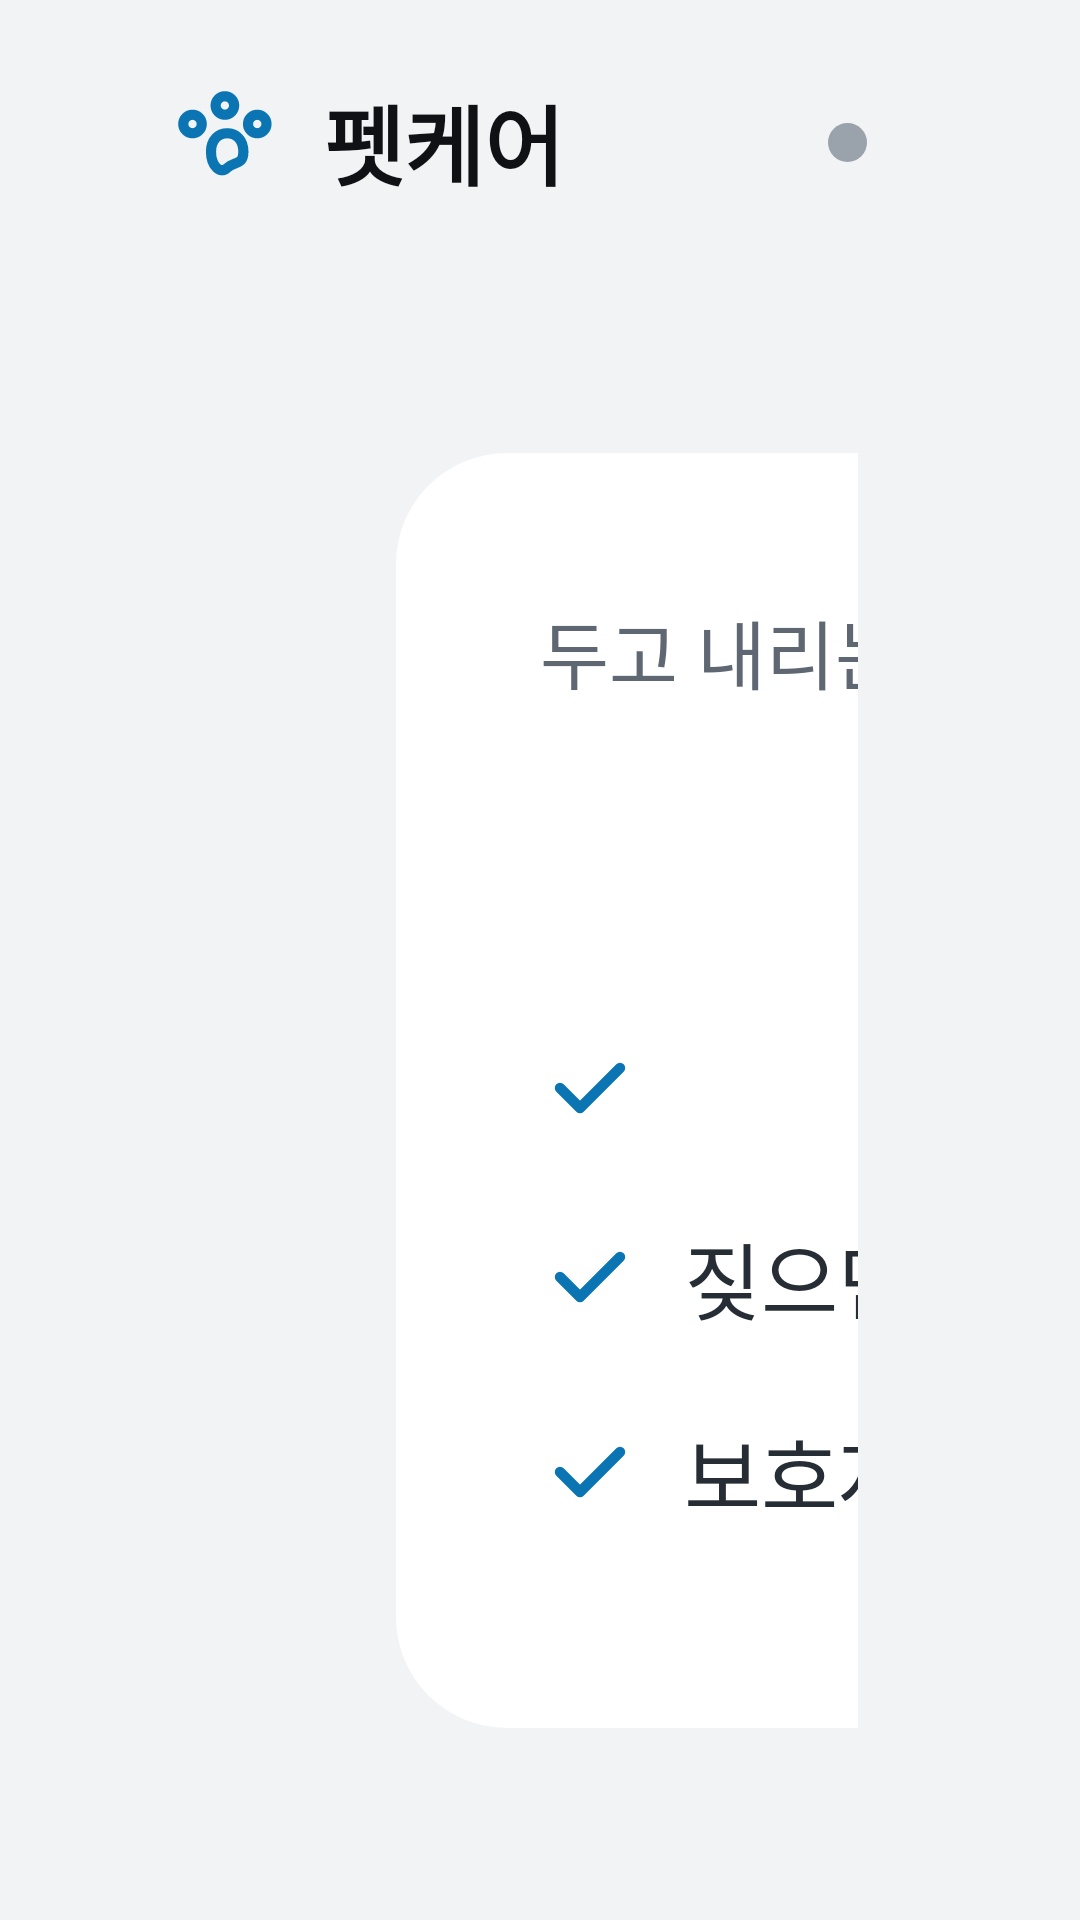

The Android layout XML behind this screen, and the referenced resources:
<!-- AndroidManifest.xml: application theme Theme.AppCompat.Light.NoActionBar -->
<!-- res/layout/screen_start.xml -->
<?xml version="1.0" encoding="utf-8"?>
<LinearLayout xmlns:android="http://schemas.android.com/apk/res/android"
    xmlns:app="http://schemas.android.com/apk/res-auto"
    android:layout_width="match_parent"
    android:layout_height="match_parent"
    android:background="@color/bg"
    android:orientation="vertical">

    <include layout="@layout/part_bar" />

    <LinearLayout
        android:layout_width="match_parent"
        android:layout_height="0dp"
        android:layout_weight="1"
        android:orientation="horizontal"
        android:paddingHorizontal="74dp"
        android:paddingTop="56dp"
        android:paddingBottom="64dp">

        <LinearLayout
            android:layout_width="0dp"
            android:layout_height="match_parent"
            android:layout_weight="1"
            android:gravity="center_vertical"
            android:orientation="vertical">

            <TextView
                android:id="@+id/eyebrow"
                android:layout_width="wrap_content"
                android:layout_height="wrap_content"
                android:text="목적지에 도착했어요"
                android:textColor="@color/primary"
                android:textSize="29sp"
                android:textStyle="bold"
                android:visibility="gone" />

            <TextView
                android:layout_width="wrap_content"
                android:layout_height="wrap_content"
                android:layout_marginTop="13dp"
                android:text="차에 두고 내리는 아이가 있나요?"
                android:textColor="@color/ink"
                android:textSize="50sp"
                android:textStyle="bold" />

            <LinearLayout
                android:id="@+id/dogRow"
                android:layout_width="match_parent"
                android:layout_height="449dp"
                android:layout_marginTop="48dp"
                android:orientation="horizontal" />
        </LinearLayout>

        <LinearLayout
            android:layout_width="600dp"
            android:layout_height="match_parent"
            android:layout_marginStart="58dp"
            android:background="@drawable/bg_card"
            android:orientation="vertical"
            android:paddingHorizontal="48dp"
            android:paddingTop="48dp"
            android:paddingBottom="40dp">

            <TextView
                android:layout_width="wrap_content"
                android:layout_height="wrap_content"
                android:text="두고 내리는 아이"
                android:textColor="@color/muted"
                android:textSize="25sp" />

            <TextView
                android:id="@+id/who"
                android:layout_width="wrap_content"
                android:layout_height="wrap_content"
                android:layout_marginTop="8dp"
                android:textColor="@color/ink"
                android:textSize="50sp"
                android:textStyle="bold" />

            <TextView
                android:id="@+id/check1"
                style="@style/Check"
                android:layout_marginTop="34dp" />

            <TextView
                style="@style/Check"
                android:text="짖으면 조명·음악·목소리로 달래요" />

            <TextView
                style="@style/Check"
                android:text="보호자 폰으로 바로 알려요" />

            
            <View
                android:layout_width="match_parent"
                android:layout_height="2dp"
                android:layout_marginTop="40dp"
                android:background="@color/line" />

            <LinearLayout
                android:id="@+id/musicRow"
                android:layout_width="match_parent"
                android:layout_height="wrap_content"
                android:layout_marginTop="32dp"
                android:gravity="center_vertical"
                android:orientation="horizontal">

                <LinearLayout
                    android:layout_width="0dp"
                    android:layout_height="wrap_content"
                    android:layout_weight="1"
                    android:orientation="vertical">

                    <TextView
                        android:layout_width="wrap_content"
                        android:layout_height="wrap_content"
                        android:text="기다리는 동안 음악 틀기"
                        android:textColor="@color/ink"
                        android:textSize="30sp"
                        android:textStyle="bold" />

                    <TextView
                        android:layout_width="wrap_content"
                        android:layout_height="wrap_content"
                        android:layout_marginTop="6dp"
                        android:text="차분한 음악을 작게 계속 틀어 둬요"
                        android:textColor="@color/muted"
                        android:textSize="24sp" />
                </LinearLayout>

                <androidx.appcompat.widget.SwitchCompat
                    android:id="@+id/musicSwitch"
                    app:thumbTint="@color/sw_thumb"
                    app:trackTint="@color/sw_track"
                    android:layout_width="wrap_content"
                    android:layout_height="wrap_content"
                    android:scaleX="1.6"
                    android:scaleY="1.6"
                    android:layout_marginEnd="16dp" />
            </LinearLayout>

            <LinearLayout
                android:id="@+id/trackRow"
                android:layout_width="match_parent"
                android:layout_height="wrap_content"
                android:layout_marginTop="24dp"
                android:orientation="horizontal">

                <TextView
                    android:id="@+id/track1"
                    android:layout_width="0dp"
                    android:layout_height="wrap_content"
                    android:layout_weight="1"
                    android:gravity="center"
                    android:paddingVertical="18dp"
                    android:text="안정 음악 1"
                    android:textSize="26sp"
                    android:textStyle="bold" />

                <TextView
                    android:id="@+id/track2"
                    android:layout_width="0dp"
                    android:layout_height="wrap_content"
                    android:layout_marginStart="16dp"
                    android:layout_weight="1"
                    android:gravity="center"
                    android:paddingVertical="18dp"
                    android:text="안정 음악 2"
                    android:textSize="26sp"
                    android:textStyle="bold" />
            </LinearLayout>

            <Space
                android:layout_width="0dp"
                android:layout_height="0dp"
                android:layout_weight="1" />

            <TextView
                android:id="@+id/btnStart"
                android:layout_width="match_parent"
                android:layout_height="121dp"
                android:background="@drawable/bg_btn_start"
                android:gravity="center"
                android:text="펫케어 시작"
                android:textColor="#FFFFFF"
                android:textSize="45sp"
                android:textStyle="bold" />

            <TextView
                android:id="@+id/btnNo"
                android:layout_width="match_parent"
                android:layout_height="wrap_content"
                android:layout_marginTop="21dp"
                android:gravity="center"
                android:padding="5dp"
                android:text="아니요, 함께 내려요"
                android:textColor="@color/muted"
                android:textSize="28sp"
                android:textStyle="bold" />
        </LinearLayout>
    </LinearLayout>
</LinearLayout>
<!-- res/layout/part_bar.xml (included above) -->
<?xml version="1.0" encoding="utf-8"?>
<LinearLayout xmlns:android="http://schemas.android.com/apk/res/android"
    android:layout_width="match_parent"
    android:layout_height="95dp"
    android:gravity="center_vertical"
    android:orientation="horizontal"
    android:paddingHorizontal="58dp">

    <ImageView
        android:layout_width="37dp"
        android:layout_height="37dp"
        android:contentDescription="@null"
        android:src="@drawable/ic_paw"
        android:tint="@color/primary" />

    <TextView
        android:layout_width="wrap_content"
        android:layout_height="wrap_content"
        android:layout_marginStart="13dp"
        android:text="펫케어"
        android:textColor="@color/ink"
        android:textSize="29sp"
        android:textStyle="bold" />

    <Space
        android:layout_width="0dp"
        android:layout_height="0dp"
        android:layout_weight="1" />

    <View
        android:id="@+id/linkDot"
        android:layout_width="13dp"
        android:layout_height="13dp"
        android:background="@drawable/dot_muted" />

    <TextView
        android:id="@+id/link"
        android:layout_width="wrap_content"
        android:layout_height="wrap_content"
        android:layout_marginStart="13dp"
        android:textColor="@color/muted"
        android:textSize="25sp" />

    <TextView
        android:id="@+id/btnEnd"
        android:layout_width="wrap_content"
        android:layout_height="wrap_content"
        android:layout_marginStart="29dp"
        android:background="@drawable/bg_btn_end"
        android:paddingHorizontal="26dp"
        android:paddingVertical="11dp"
        android:text="펫케어 끝내기"
        android:textColor="@color/ink2"
        android:textSize="25sp"
        android:textStyle="bold"
        android:visibility="gone" />
</LinearLayout>
<!-- resources referenced by this layout -->
<resources>
  <color name="bg">#F1F3F5</color>
  <color name="ink">#0F1115</color>
  <color name="ink2">#262D35</color>
  <color name="line">#E3E7EB</color>
  <color name="muted">#5F6772</color>
  <color name="primary">#0B75B3</color>
  <!-- drawable bg_btn_end (drawable) -->
  <shape xmlns:android="http://schemas.android.com/apk/res/android">
      <stroke android:width="3dp" android:color="@color/outline" />
      <corners android:radius="999dp" />
  </shape>
  <!-- drawable bg_btn_start (drawable) -->
  <shape xmlns:android="http://schemas.android.com/apk/res/android">
      <solid android:color="@color/primary" />
      <corners android:radius="32dp" />
  </shape>
  <!-- drawable bg_card (drawable) -->
  <shape xmlns:android="http://schemas.android.com/apk/res/android">
      <solid android:color="@color/card" />
      <corners android:radius="37dp" />
  </shape>
  <!-- drawable dot_muted (drawable) -->
  <shape xmlns:android="http://schemas.android.com/apk/res/android" android:shape="oval">
      <solid android:color="#9AA2AC" />
  </shape>
  <!-- drawable ic_paw (drawable) -->
  <vector xmlns:android="http://schemas.android.com/apk/res/android" android:width="24dp" android:height="24dp" android:viewportWidth="24" android:viewportHeight="24">
      <path android:pathData="M9,4a2,2 0,1 0,4 0a2,2 0,1 0,-4 0M16,8a2,2 0,1 0,4 0a2,2 0,1 0,-4 0M2,8a2,2 0,1 0,4 0a2,2 0,1 0,-4 0M8,14c0,-2.5 1.5,-4 3.5,-4s3.5,1.5 3.5,4c0,3 -2,2 -3.5,3.5S8,17 8,14Z" android:strokeColor="#FFFFFFFF" android:strokeWidth="2.2" android:strokeLineCap="round" android:strokeLineJoin="round" android:fillColor="#00000000" />
  </vector>
  <style name="Check">
          <item name="android:layout_width">match_parent</item>
          <item name="android:layout_height">wrap_content</item>
          <item name="android:layout_marginTop">24dp</item>
          <item name="android:drawableStart">@drawable/ic_check_primary</item>
          <item name="android:drawablePadding">16dp</item>
          <item name="android:textSize">28sp</item>
          <item name="android:textColor">@color/ink2</item>
      </style>
  <color name="outline">#CDD3DA</color>
  <color name="card">#FFFFFF</color>
  <!-- drawable ic_check_primary (drawable) -->
  <vector xmlns:android="http://schemas.android.com/apk/res/android" android:width="32dp" android:height="32dp" android:viewportWidth="24" android:viewportHeight="24">
      <path android:pathData="M5,12l5,5L20,7" android:strokeColor="@color/primary" android:strokeWidth="2.6" android:strokeLineCap="round" android:strokeLineJoin="round" android:fillColor="#00000000" />
  </vector>
</resources>
